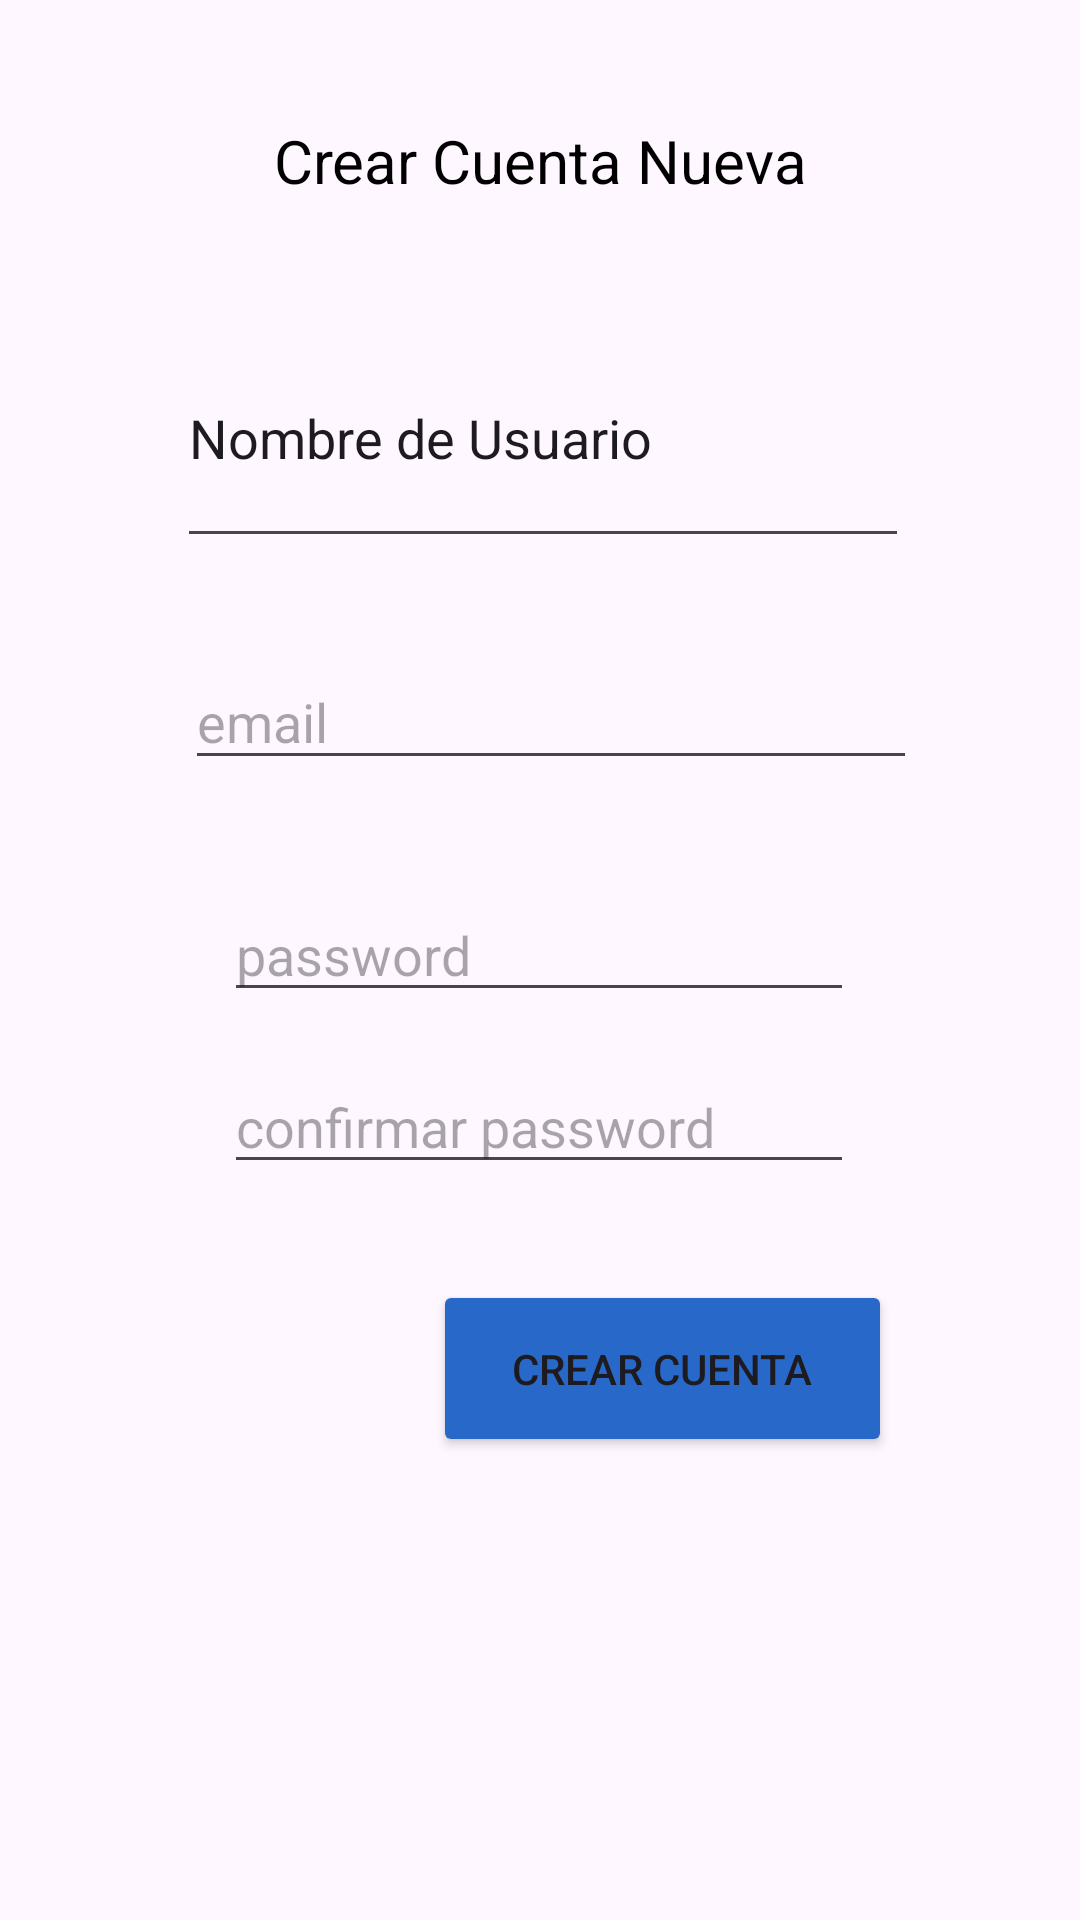

Android layout source for this screen:
<!-- AndroidManifest.xml: application theme Theme.Kenbbcorreo -->
<!-- res/layout/activity_crear_cuenta.xml -->
<?xml version="1.0" encoding="utf-8"?>
<androidx.constraintlayout.widget.ConstraintLayout xmlns:android="http://schemas.android.com/apk/res/android"
    xmlns:app="http://schemas.android.com/apk/res-auto"
    xmlns:tools="http://schemas.android.com/tools"
    android:layout_width="match_parent"
    android:layout_height="match_parent"
    tools:context=".CrearCuentaActivity">

    <TextView
        android:id="@+id/textView3"
        android:layout_width="wrap_content"
        android:layout_height="wrap_content"
        android:layout_marginTop="40dp"
        android:text="Crear Cuenta Nueva"
        android:textColor="#000000"
        android:textSize="20sp"
        app:layout_constraintEnd_toEndOf="parent"
        app:layout_constraintStart_toStartOf="parent"
        app:layout_constraintTop_toTopOf="parent" />

    <EditText
        android:id="@+id/edtNombre"
        android:layout_width="244dp"
        android:layout_height="83dp"
        android:layout_marginTop="36dp"
        android:ems="10"
        android:inputType="text"
        android:text="Nombre de Usuario"
        app:layout_constraintEnd_toEndOf="parent"
        app:layout_constraintHorizontal_bias="0.508"
        app:layout_constraintStart_toStartOf="parent"
        app:layout_constraintTop_toBottomOf="@+id/textView3" />

    <EditText
        android:id="@+id/edtPasswordNuevo1"
        android:layout_width="wrap_content"
        android:layout_height="wrap_content"
        android:layout_marginTop="36dp"
        android:ems="10"
        android:hint="password "
        android:inputType="textPassword"
        app:layout_constraintEnd_toEndOf="parent"
        app:layout_constraintHorizontal_bias="0.497"
        app:layout_constraintStart_toStartOf="parent"
        app:layout_constraintTop_toBottomOf="@+id/edtEmailNuevo" />

    <EditText
        android:id="@+id/edtPasswordNuevo2"
        android:layout_width="wrap_content"
        android:layout_height="wrap_content"
        android:layout_marginTop="16dp"
        android:ems="10"
        android:hint="confirmar password"
        android:inputType="textPassword"
        app:layout_constraintEnd_toEndOf="parent"
        app:layout_constraintHorizontal_bias="0.497"
        app:layout_constraintStart_toStartOf="parent"
        app:layout_constraintTop_toBottomOf="@+id/edtPasswordNuevo1" />

    <Button
        android:id="@+id/btnCrearCuentaNueva"
        android:layout_width="153dp"
        android:layout_height="59dp"
        android:layout_marginTop="32dp"
        android:backgroundTint="#2768C8"
        android:text="CREAR CUENTA"
        app:layout_constraintEnd_toEndOf="parent"
        app:layout_constraintHorizontal_bias="0.697"
        app:layout_constraintStart_toStartOf="parent"
        app:layout_constraintTop_toBottomOf="@+id/edtPasswordNuevo2" />

    <EditText
        android:id="@+id/edtEmailNuevo"
        android:layout_width="244dp"
        android:layout_height="42dp"
        android:layout_marginTop="32dp"
        android:ems="10"
        android:hint="email"
        android:inputType="textEmailAddress"
        app:layout_constraintEnd_toEndOf="parent"
        app:layout_constraintHorizontal_bias="0.532"
        app:layout_constraintStart_toStartOf="parent"
        app:layout_constraintTop_toBottomOf="@+id/edtNombre" />

</androidx.constraintlayout.widget.ConstraintLayout>
<!-- resources referenced by this layout -->
<resources>
  <style name="Theme.Kenbbcorreo" parent="Base.Theme.Kenbbcorreo" />
  <style name="Base.Theme.Kenbbcorreo" parent="Theme.Material3.DayNight.NoActionBar">
          
          
      </style>
</resources>
